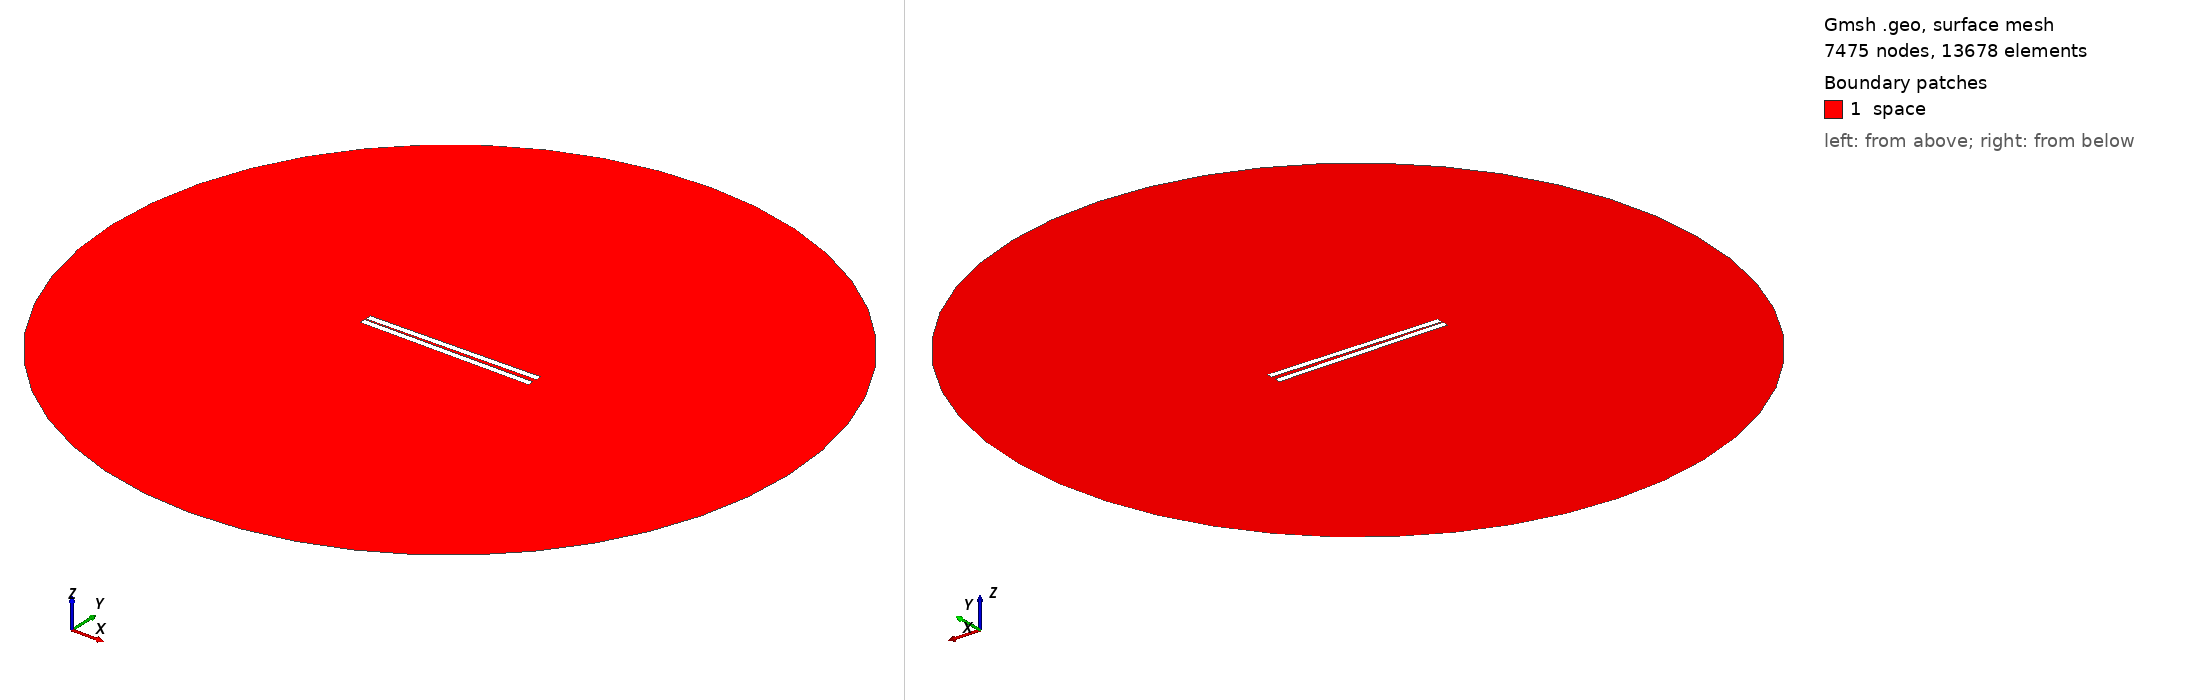

Gmsh geometry script, surface-meshed: 7475 nodes, 13678 surface elements. Boundary patches (legend numbers): 1 space. Left view from above one corner, right view from below the opposite corner. Legend entries are the model's physical surfaces. The drawing asked Gmsh for element sizes between 1% and 20% of the model's largest extent; the script's own settings can give other sizes.

=== 221.geo (drawn) ===
// Set the geometry kernel
SetFactory("OpenCASCADE");

//---------------------------------------
// Rectangles
//---------------------------------------

// Rectangle 1 (top)
Point(1) = {-49.78888888888889, 0.8611111111111112, 0, 1.0};
Point(2) = {49.78888888888889, 0.8611111111111112, 0, 1.0};
Point(3) = {49.78888888888889, 4.438888888888888, 0, 1.0};
Point(4) = {-49.78888888888889, 4.438888888888888, 0, 1.0};

Line(1) = {1, 2};
Line(2) = {2, 3};
Line(3) = {3, 4};
Line(4) = {4, 1};

Line Loop(1) = {1, 2, 3, 4};
Plane Surface(1) = {1};

Rotate { {0, 0, 1}, {0,  0.8611111111111112,  0}, 0.017 } {
  Surface{1};
}

// Rectangle 2 (bottom)
Point(5) = {-49.78888888888889, -0.8611111111111112, 0, 1.0};
Point(6) = {49.78888888888889, -0.8611111111111112, 0, 1.0};
Point(7) = {49.78888888888889, -4.438888888888888, 0, 1.0};
Point(8) = {-49.78888888888889, -4.438888888888888, 0, 1.0};

Line(5) = {5, 6};
Line(6) = {6, 7};
Line(7) = {7, 8};
Line(8) = {8, 5};

Line Loop(2) = {5, 6, 7, 8};
Plane Surface(2) = {2}; 


//---------------------------------------
// Circle
//---------------------------------------

// Define points
Point(9) = {0, 0, 0};        // Center
Point(10) = {200, 0, 0};     // Start point
Point(11) = {0, 200, 0};     // 90 degrees
Point(12) = {-200, 0, 0};    // 180 degrees
Point(13) = {0, -200, 0};    // 270 degrees

// Define circle arcs (each needs start, center, end)
Circle(9) = {10, 9, 11};
Circle(10) = {11, 9, 12};
Circle(11) = {12, 9, 13};
Circle(12) = {13, 9, 10};

// Define curve loop and surface if needed
Curve Loop(3) = {9, 10, 11, 12};
Surface(3) = {3};

//---------------------------------------
// Define Physical Groups
//---------------------------------------                

//--- Physical Curves
// Physical groups for boundaries
Physical Line("force_segment", 10) = {1};
Physical Line("upper_plate", 11) = {2, 3, 4};
Physical Line("lower_plate", 12) = {5, 6, 7, 8};
Physical Line("boundary", 20) = {9, 10, 11, 12};

// Subtract Rectangles from Circle
BooleanDifference{ Surface{3}; Delete; }{ Surface{1}; Surface{2}; Delete; }
//--- Physical Surfaces
Physical Surface("space", 30) = {3};


//---------------------------------------
// Fine mesh near the plates
//--------------------------------------- 

// Define a distance field for mesh refinement
Field[1] = Distance;
Field[1].CurvesList = {1, 2, 3, 4, 5, 6, 7, 8};  // Rectangle curves
Field[1].NumPointsPerCurve = 200;

c = 0.3;
// Define threshold field to control mesh size based on distance to attractor
Field[2] = Threshold;
Field[2].IField = 1;
Field[2].LcMin = c; // Minimum element size near the attractor
Field[2].LcMax = 100*c;  // Maximum element size away from the attractor
Field[2].DistMin = 0.01;
Field[2].DistMax = 40;

Background Field = 2;

//---------------------------------------
// 6. Generate the Mesh
//---------------------------------------
Mesh 2;  // 2D mesh generation
